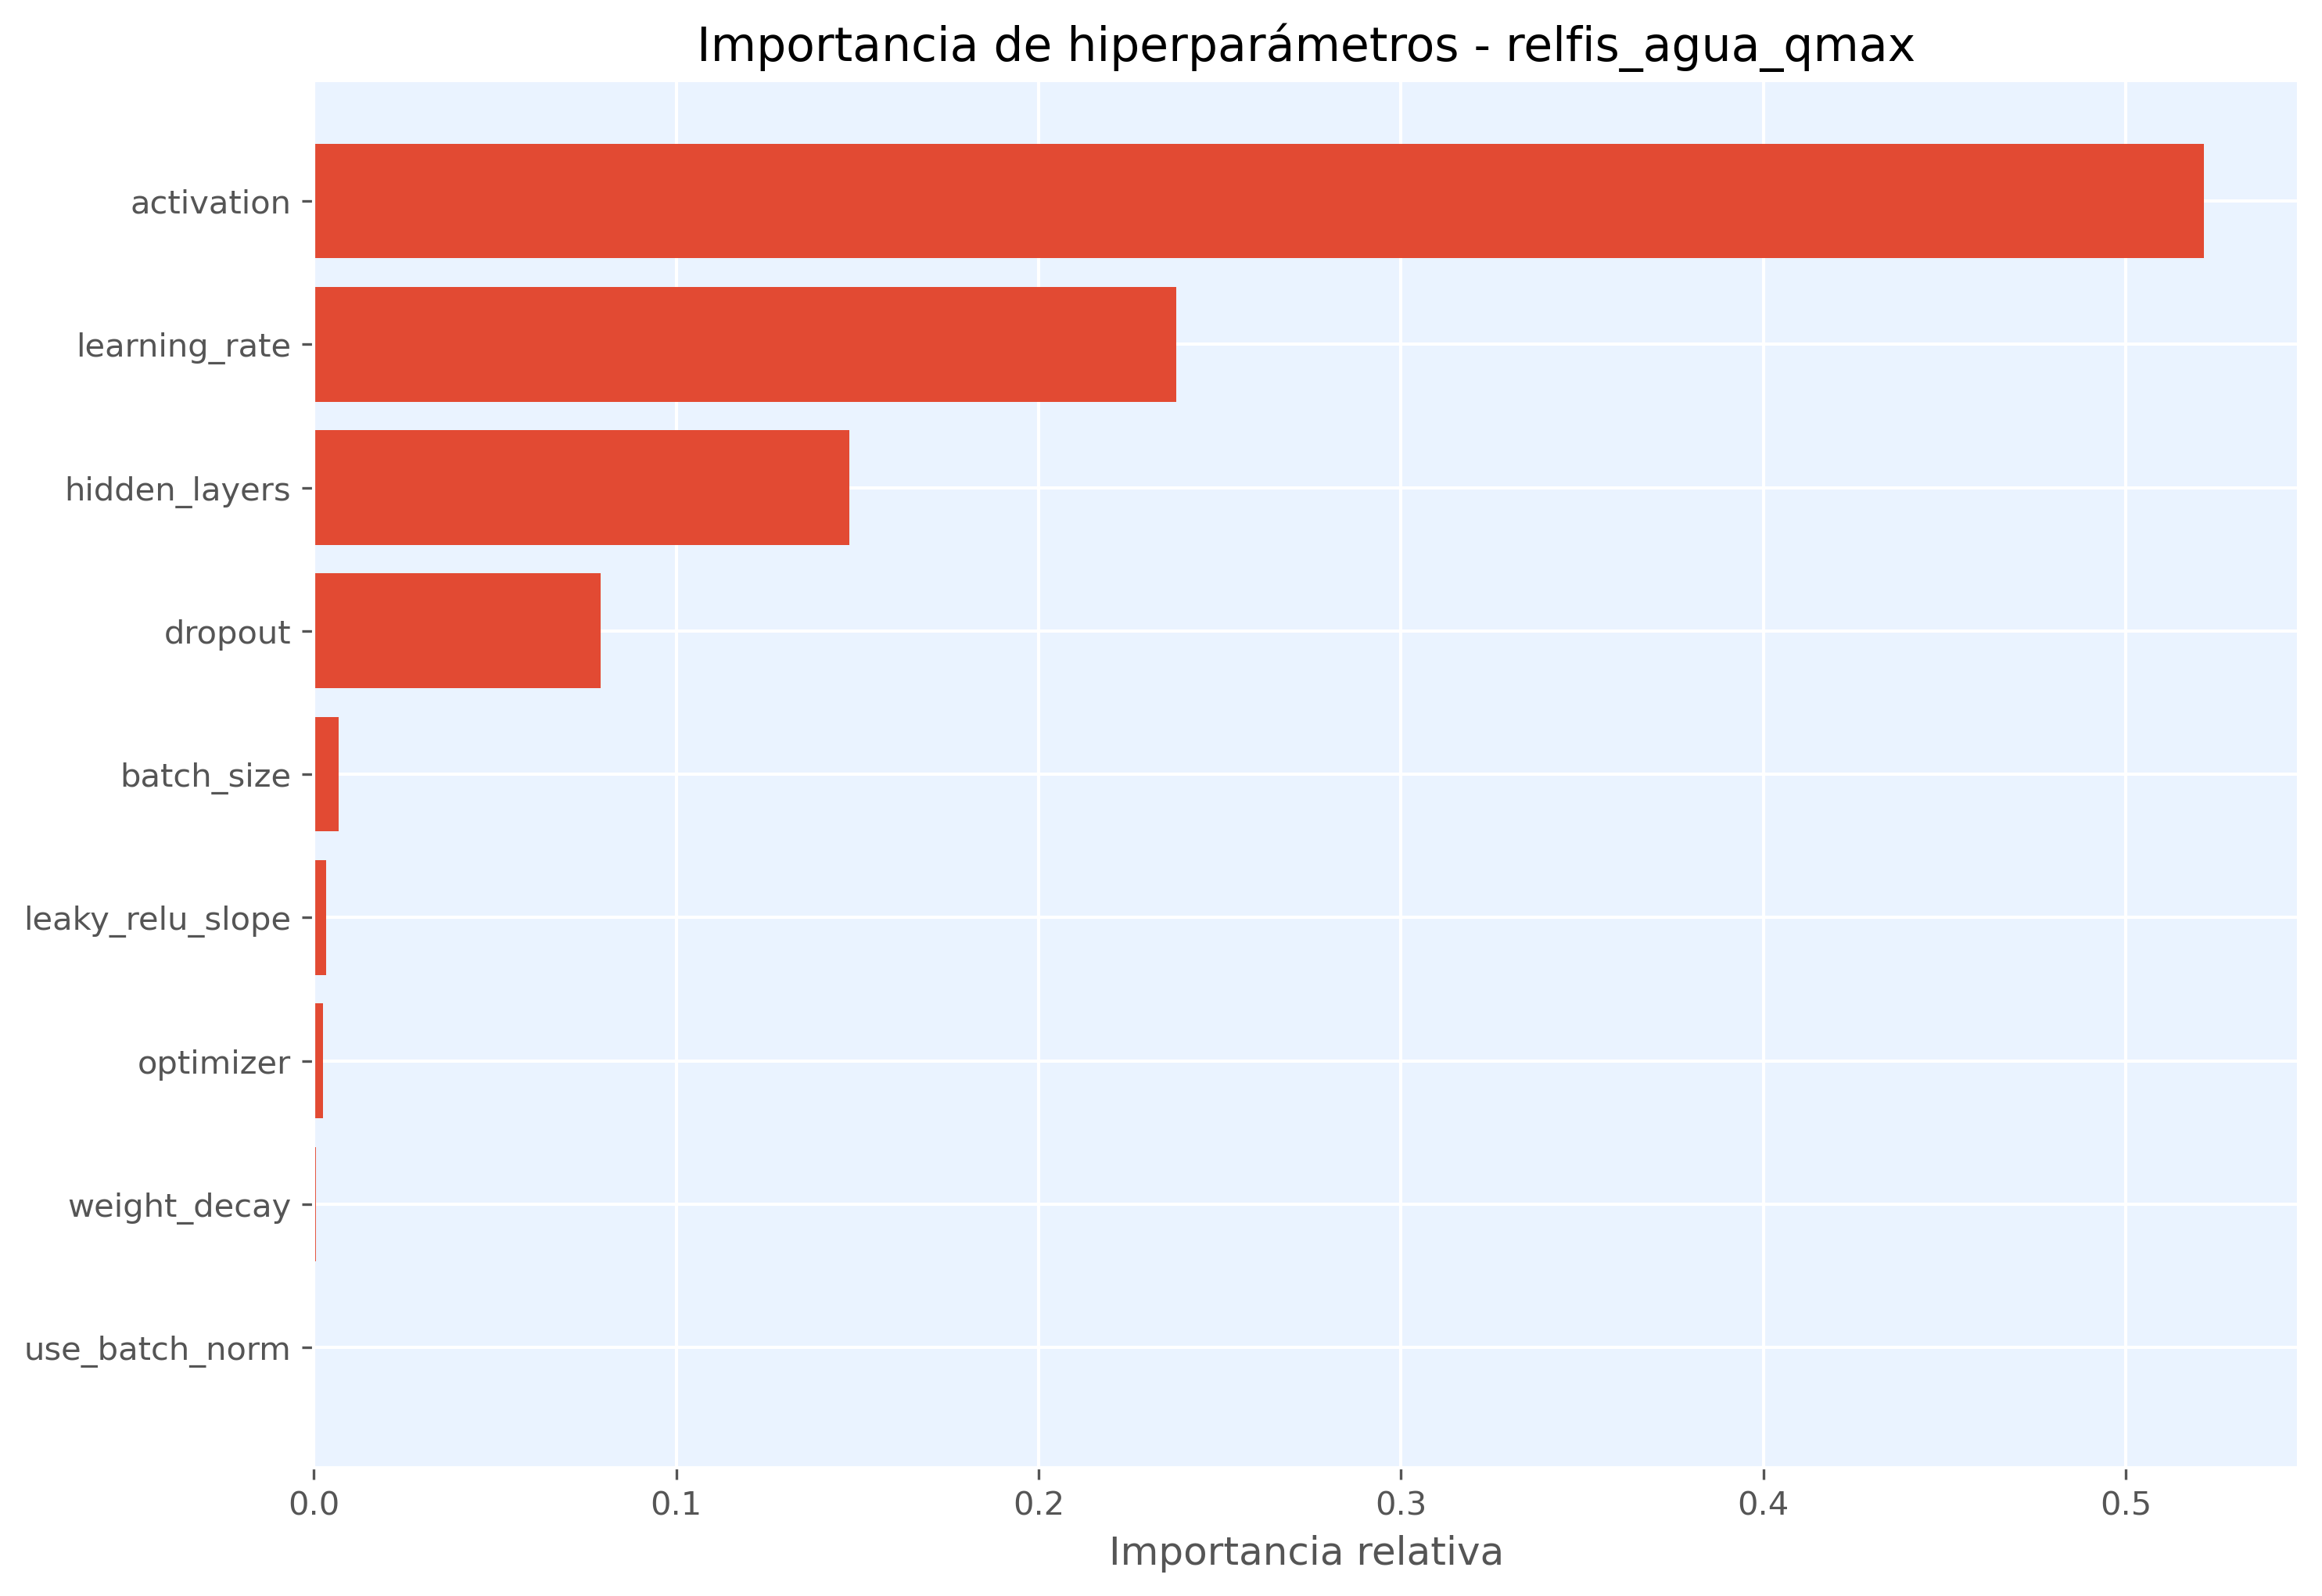

Values plotted in this chart, from the file beside it:
hiperparametro, importancia
activation, 0.5216
learning_rate, 0.238
hidden_layers, 0.1479
dropout, 0.07915
batch_size, 0.006785
leaky_relu_slope, 0.003388
optimizer, 0.002553
weight_decay, 0.000665
use_batch_norm, 0.0
